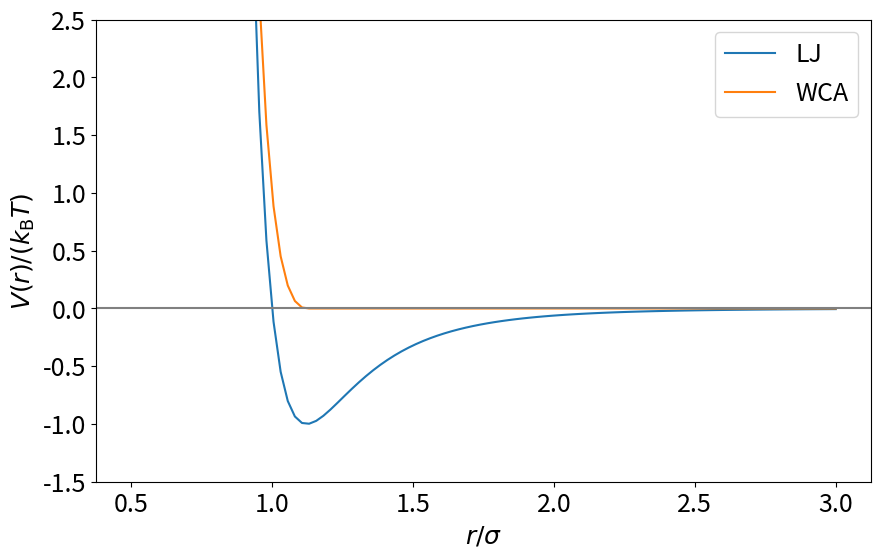

Reproduce this figure in Python. (Note: this script raises an exception after producing the figure.)
import numpy as np
%matplotlib inline
import matplotlib.pyplot as plt
plt.rcParams.update({'font.size': 18})

def lj_pot(x, epsilon, sigma, r_cut, c_shift=0.0):
    pot = 4.0 * epsilon * ((sigma / x)**12 - (sigma / x)**6) + c_shift
    pot[x > r_cut] = 0.
    return pot

epsilon = 1.0  # energy in units of k_BT
sigma = 1.0    # distance in units of sigma

xs = np.linspace(0.5, 3, 100)
ys_lj = lj_pot(xs, epsilon, sigma, r_cut=xs[-1])
ys_WCA = lj_pot(xs, epsilon, sigma, r_cut=2**(1/6) * sigma, c_shift=epsilon)

fig = plt.figure(figsize=(10, 6))
plt.plot(xs, ys_lj, label='LJ')
plt.plot(xs, ys_WCA, label='WCA')
plt.axhline(y=0, color='grey')
plt.xlabel(r"$r/\sigma$")
plt.ylabel(r"$V(r)/(k_{\mathrm{B}}T)$")
plt.legend()
plt.ylim(-1.5, 2.5)
plt.show()

import espressomd
import espressomd.observables
import espressomd.accumulators
import espressomd.analyze
import espressomd.zn 

required_features = ["LENNARD_JONES"]
espressomd.assert_features(required_features)

import scipy.optimize
np.random.seed(42)

# System parameters
N_PART = 200
DENSITY = 0.75

BOX_L = np.power(N_PART / DENSITY, 1.0 / 3.0) * np.ones(3)



# Test solution of Exercise 1
assert isinstance(system, espressomd.System)

SKIN = 0.4
TIME_STEP = 0.01

system.time_step = TIME_STEP
system.cell_system.skin = SKIN



# Test that now we have indeed N_PART particles in the system
assert len(system.part) == N_PART

# Access position of a single particle
print(f"position of particle with id 0: {system.part.by_id(0).pos}")

# Iterate over the first five particles for the purpose of demonstration.
first_five = system.part.by_ids(range(5))
for p in first_five:
    print(f"id {p.id} position: {p.pos}")
    print(f"id {p.id} velocity: {p.v}")

# Obtain particle positions for the particles created until now
cur_pos = particles.pos

print(system.part.by_id(0))

# use LJ units: EPS=SIG=1
LJ_EPS = 1.0
LJ_SIG = 1.0
LJ_CUT = 2.5 * LJ_SIG

assert (BOX_L - 2 * SKIN > LJ_CUT).all()



# suitable minimization parameters for this LJ system
F_TOL = 1e-2
DAMPING = 30
MAX_STEPS = 10000
MAX_DISPLACEMENT = 0.01 * LJ_SIG
EM_STEP = 10

MASS = 1.0
FMAX = 0.01 * LJ_SIG * MASS / system.time_step**2

system.integrator.set_steepest_descent(
        f_max=FMAX,
        gamma=10,
        max_displacement=0.01)

system.integrator.run(200)
assert np.all(np.abs(system.part.all().f) < FMAX), "Overlap removal did not converge!"

# reset clock
system.time = 0.

# Parameters for the Langevin thermostat
# reduced temperature T* = k_B T / LJ_EPS
TEMPERATURE = 0.827  # value from Tab. 1 in [7]
GAMMA = 1.0



# Visualizer Parameters
color = {0: "#00f0f0"} # Particle color by type
radii = {0: LJ_SIG/2.0}    # Particle size by type

# Initializing Visualizer
vis = espressomd.zn.Visualizer(system, colors=color, radii=radii)
vis.update()

# Integration parameters
STEPS_PER_SAMPLE = 20
N_SAMPLES = 1000

times = np.zeros(N_SAMPLES)
e_total = np.zeros_like(times)
e_kin = np.zeros_like(times)
T_inst = np.zeros_like(times)



plt.figure(figsize=(10, 6))
plt.plot(times, T_inst, label=r"$T_{\mathrm{inst}}$")
plt.plot(times, [TEMPERATURE] * len(times), label=r"$T_{\mathrm{thermostat}}$")
plt.legend()
plt.xlabel("Simulation time")
plt.ylabel("Temperature")
plt.show()

# Use only the data where the system is at equilibrium
equilibration_time = 15
e_total = e_total[times > equilibration_time]
e_kin = e_kin[times > equilibration_time]
times = times[times > equilibration_time]
times -= times[0]

def autocor(x):
    x = np.asarray(x)
    mean = np.mean(x)
    var = np.var(x)
    xp = x - mean
    corr = espressomd.analyze.autocorrelation(xp) / var
    return corr


def fit_correlation_time(data, ts):
    data = np.asarray(data)
    data /= data[0]

    def fitfn(t, t_corr): return np.exp(-t / t_corr)
    popt, pcov = scipy.optimize.curve_fit(fitfn, ts, data)
    return popt[0]



print(f'steps_per_subsample = {steps_per_subsample}')

plt.figure(figsize=(10, 6))
plt.plot(times[1:], e_total_autocor[1:], label='data')
plt.plot(times[1:], np.exp(-times[1:] / corr_time), label='exponential fit')
plt.plot(2 * [steps_per_subsample * system.time_step],
         [min(e_total_autocor), 1], label='subsampling interval')
plt.ylim(top=1.2, bottom=-0.15)
plt.legend()
plt.xscale('log')
plt.xlabel('Simulation time')
plt.ylabel('Total energy autocorrelation')
plt.show()



print(f'mean potential energy = {mean_pot_energy:.2f} +/- {SEM_pot_energy:.2f}')

tail_energy_per_particle = 8. / 3. * np.pi * DENSITY * LJ_EPS * \
    LJ_SIG**3 * (1. / 3. * (LJ_SIG / LJ_CUT)**9 - (LJ_SIG / LJ_CUT)**3)
mean_pot_energy_corrected = mean_pot_energy + tail_energy_per_particle
print(f'corrected mean potential energy = {mean_pot_energy_corrected:.2f}')

# Parameters for the radial distribution function
BIN_WIDTH = 0.05
R_MIN = 0.0
R_MAX = system.box_l[0] / 2.0
N_BINS = int((R_MAX-R_MIN)/BIN_WIDTH)



system.integrator.run(N_SAMPLES * steps_per_subsample)



fig, ax = plt.subplots(figsize=(10, 7))
ax.plot(rs, rdf, label='simulated')
plt.legend()
plt.xlabel('r')
plt.ylabel('RDF')
plt.show()

# comparison to literature
def calc_literature_rdf(rs, temperature, density, LJ_eps, LJ_sig):
    T_star = temperature / LJ_eps
    rho_star = density * LJ_sig**3

    # expression of the factors Pi from Equations 2-8 with coefficients qi from Table 1
    # expression for a,g
    def P(q1, q2, q3, q4, q5, q6, q7, q8, q9): return \
        q1 + q2 * np.exp(-q3 * T_star) + q4 * np.exp(-q5 * T_star) + q6 / rho_star + q7 / rho_star**2 \
        + q8 * np.exp(-q3 * T_star) / rho_star**3 + q9 * \
        np.exp(-q5 * T_star) / rho_star**4
    a = P(9.24792, -2.64281, 0.133386, -1.35932, 1.25338,
          0.45602, -0.326422, 0.045708, -0.0287681)
    g = P(0.663161, -0.243089, 1.24749, -2.059, 0.04261,
          1.65041, -0.343652, -0.037698, 0.008899)

    # expression for c,k
    def P(q1, q2, q3, q4, q5, q6, q7, q8): return \
        q1 + q2 * np.exp(-q3 * T_star) + q4 * rho_star + q5 * rho_star**2 + q6 * rho_star**3 \
        + q7 * rho_star**4 + q8 * rho_star**5
    c = P(-0.0677912, -1.39505, 0.512625, 36.9323, -
          36.8061, 21.7353, -7.76671, 1.36342)
    k = P(16.4821, -0.300612, 0.0937844, -61.744,
          145.285, -168.087, 98.2181, -23.0583)

    # expression for b,h
    def P(q1, q2, q3): return q1 + q2 * np.exp(-q3 * rho_star)
    b = P(-8.33289, 2.1714, 1.00063)
    h = P(0.0325039, -1.28792, 2.5487)

    # expression for d,l
    def P(q1, q2, q3, q4): return q1 + q2 * \
        np.exp(-q3 * rho_star) + q4 * rho_star
    d = P(-26.1615, 27.4846, 1.68124, 6.74296)
    l = P(-6.7293, -59.5002, 10.2466, -0.43596)

    # expression for s
    def P(q1, q2, q3, q4, q5, q6, q7, q8): return \
        (q1 + q2 * rho_star + q3 / T_star + q4 / T_star**2 + q5 / T_star**3) \
        / (q6 + q7 * rho_star + q8 * rho_star**2)
    s = P(1.25225, -1.0179, 0.358564, -0.18533,
          0.0482119, 1.27592, -1.78785, 0.634741)

    # expression for m
    def P(q1, q2, q3, q4, q5, q6): return \
        q1 + q2 * np.exp(-q3 * T_star) + q4 / T_star + \
        q5 * rho_star + q6 * rho_star**2
    m = P(-5.668, -3.62671, 0.680654, 0.294481, 0.186395, -0.286954)

    # expression for n
    def P(q1, q2, q3): return q1 + q2 * np.exp(-q3 * T_star)
    n = P(6.01325, 3.84098, 0.60793)

    # fitted expression (=theoretical curve)
    # slightly more than 1 to smooth out the discontinuity in the range [1.0, 1.02]
    theo_rdf_cutoff = 1.02

    theo_rdf = 1 + 1 / rs**2 * (np.exp(-(a * rs + b)) * np.sin(c * rs + d)
                                + np.exp(-(g * rs + h)) * np.cos(k * rs + l))
    theo_rdf[np.nonzero(rs <= theo_rdf_cutoff)] = \
        s * np.exp(-(m * rs + n)**4)[np.nonzero(rs <= theo_rdf_cutoff)]
    return theo_rdf

theo_rdf = calc_literature_rdf(rs, TEMPERATURE, DENSITY, LJ_EPS, LJ_SIG)

ax.plot(rs, theo_rdf, label='literature')
ax.legend()
fig